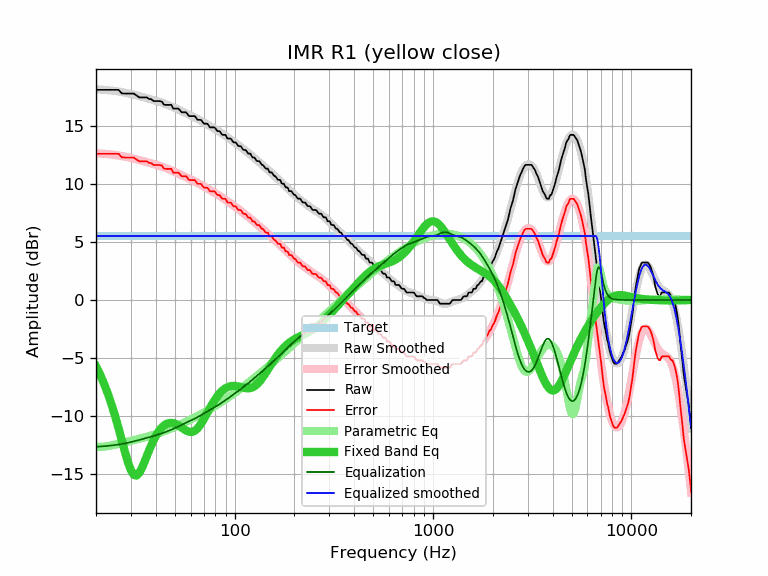

Values plotted in this chart, from the file beside it:
frequency, raw, error, smoothed, error_smoothed, equalization, parametric_eq, equalized_raw, equalized_smoothed, target
20, 18.16, 12.63, 18.21, 12.68, -12.68, -5.73, 5.48, 5.53, 5.53
21, 18.16, 12.63, 18.19, 12.66, -12.66, -6.47, 5.50, 5.53, 5.53
22, 18.16, 12.63, 18.16, 12.63, -12.63, -7.27, 5.53, 5.53, 5.53
23, 18.16, 12.63, 18.13, 12.60, -12.60, -8.14, 5.56, 5.53, 5.53
24, 18.16, 12.63, 18.10, 12.57, -12.57, -9.07, 5.59, 5.53, 5.53
25, 18.16, 12.63, 18.06, 12.53, -12.53, -10.06, 5.63, 5.53, 5.53
26, 18.16, 12.63, 18.01, 12.49, -12.49, -11.09, 5.67, 5.53, 5.53
27, 17.85, 12.32, 17.97, 12.44, -12.44, -12.13, 5.41, 5.53, 5.53
28, 17.84, 12.31, 17.92, 12.39, -12.39, -13.14, 5.45, 5.53, 5.53
29, 17.84, 12.31, 17.86, 12.33, -12.33, -14.04, 5.51, 5.53, 5.53
30, 17.84, 12.31, 17.80, 12.28, -12.28, -14.72, 5.56, 5.53, 5.53
31, 17.84, 12.31, 17.74, 12.22, -12.22, -15.11, 5.62, 5.53, 5.53
32, 17.68, 12.15, 17.68, 12.16, -12.16, -15.17, 5.52, 5.53, 5.53
33, 17.51, 11.98, 17.62, 12.10, -12.10, -14.95, 5.41, 5.53, 5.53
34, 17.51, 11.98, 17.56, 12.04, -12.04, -14.55, 5.47, 5.53, 5.53
35, 17.51, 11.98, 17.50, 11.98, -11.98, -14.05, 5.53, 5.53, 5.53
36, 17.51, 11.98, 17.45, 11.92, -11.92, -13.52, 5.59, 5.53, 5.53
37, 17.38, 11.85, 17.39, 11.86, -11.86, -13.01, 5.52, 5.53, 5.53
38, 17.35, 11.82, 17.33, 11.81, -11.81, -12.54, 5.54, 5.53, 5.53
39, 17.19, 11.66, 17.28, 11.75, -11.75, -12.12, 5.44, 5.53, 5.53
40, 17.19, 11.66, 17.22, 11.69, -11.69, -11.76, 5.50, 5.53, 5.53
41, 17.19, 11.66, 17.16, 11.64, -11.64, -11.45, 5.55, 5.53, 5.53
42, 17.19, 11.66, 17.11, 11.58, -11.58, -11.20, 5.61, 5.53, 5.53
43, 17.14, 11.61, 17.05, 11.52, -11.52, -11.00, 5.62, 5.53, 5.53
44, 16.88, 11.35, 16.99, 11.46, -11.46, -10.85, 5.42, 5.53, 5.53
45, 16.86, 11.33, 16.92, 11.40, -11.40, -10.73, 5.46, 5.53, 5.53
46, 16.86, 11.33, 16.86, 11.33, -11.33, -10.66, 5.53, 5.53, 5.53
47, 16.86, 11.33, 16.80, 11.27, -11.27, -10.62, 5.59, 5.53, 5.53
48, 16.86, 11.33, 16.73, 11.20, -11.20, -10.62, 5.66, 5.53, 5.53
49, 16.54, 11.01, 16.66, 11.13, -11.13, -10.64, 5.41, 5.53, 5.53
50, 16.54, 11.01, 16.59, 11.06, -11.06, -10.69, 5.48, 5.53, 5.53
51, 16.54, 11.01, 16.52, 11.00, -11.00, -10.75, 5.54, 5.53, 5.53
52, 16.54, 11.01, 16.45, 10.93, -10.93, -10.83, 5.61, 5.53, 5.53
53, 16.40, 10.87, 16.39, 10.86, -10.86, -10.92, 5.54, 5.53, 5.53
54, 16.22, 10.69, 16.32, 10.79, -10.79, -11.02, 5.43, 5.53, 5.53
55, 16.22, 10.69, 16.25, 10.73, -10.73, -11.11, 5.49, 5.53, 5.53
56, 16.22, 10.69, 16.19, 10.66, -10.66, -11.20, 5.56, 5.53, 5.53
57, 16.22, 10.69, 16.13, 10.60, -10.60, -11.28, 5.62, 5.53, 5.53
58, 16.03, 10.50, 16.06, 10.54, -10.54, -11.34, 5.49, 5.53, 5.53
59, 15.89, 10.36, 16.01, 10.48, -10.48, -11.38, 5.41, 5.53, 5.53
60, 15.89, 10.36, 15.95, 10.42, -10.42, -11.40, 5.47, 5.53, 5.53
61, 15.89, 10.36, 15.89, 10.36, -10.36, -11.39, 5.53, 5.53, 5.53
62, 15.89, 10.36, 15.83, 10.30, -10.30, -11.36, 5.59, 5.53, 5.53
63, 15.89, 10.36, 15.77, 10.24, -10.24, -11.29, 5.65, 5.53, 5.53
64, 15.73, 10.20, 15.71, 10.18, -10.18, -11.20, 5.55, 5.53, 5.53
65, 15.57, 10.04, 15.65, 10.12, -10.12, -11.09, 5.45, 5.53, 5.53
66, 15.57, 10.04, 15.59, 10.06, -10.06, -10.95, 5.51, 5.53, 5.53
67, 15.57, 10.04, 15.52, 9.99, -9.99, -10.80, 5.58, 5.53, 5.53
68, 15.53, 10.00, 15.46, 9.93, -9.93, -10.63, 5.60, 5.53, 5.53
69, 15.37, 9.84, 15.39, 9.87, -9.87, -10.46, 5.50, 5.53, 5.53
70, 15.24, 9.71, 15.33, 9.80, -9.80, -10.27, 5.44, 5.53, 5.53
71, 15.24, 9.71, 15.27, 9.74, -9.74, -10.08, 5.50, 5.53, 5.53
72, 15.24, 9.71, 15.21, 9.68, -9.68, -9.89, 5.56, 5.53, 5.53
73, 15.22, 9.69, 15.15, 9.62, -9.62, -9.71, 5.60, 5.53, 5.53
74, 15.06, 9.53, 15.09, 9.56, -9.56, -9.52, 5.50, 5.53, 5.53
75, 14.92, 9.39, 15.03, 9.51, -9.51, -9.34, 5.41, 5.53, 5.53
76, 14.92, 9.39, 14.98, 9.45, -9.45, -9.17, 5.47, 5.53, 5.53
77, 14.92, 9.39, 14.93, 9.40, -9.40, -9.00, 5.52, 5.53, 5.53
78, 14.92, 9.39, 14.87, 9.34, -9.34, -8.84, 5.58, 5.53, 5.53
79, 14.92, 9.39, 14.82, 9.29, -9.29, -8.69, 5.63, 5.53, 5.53
... 553 more rows
